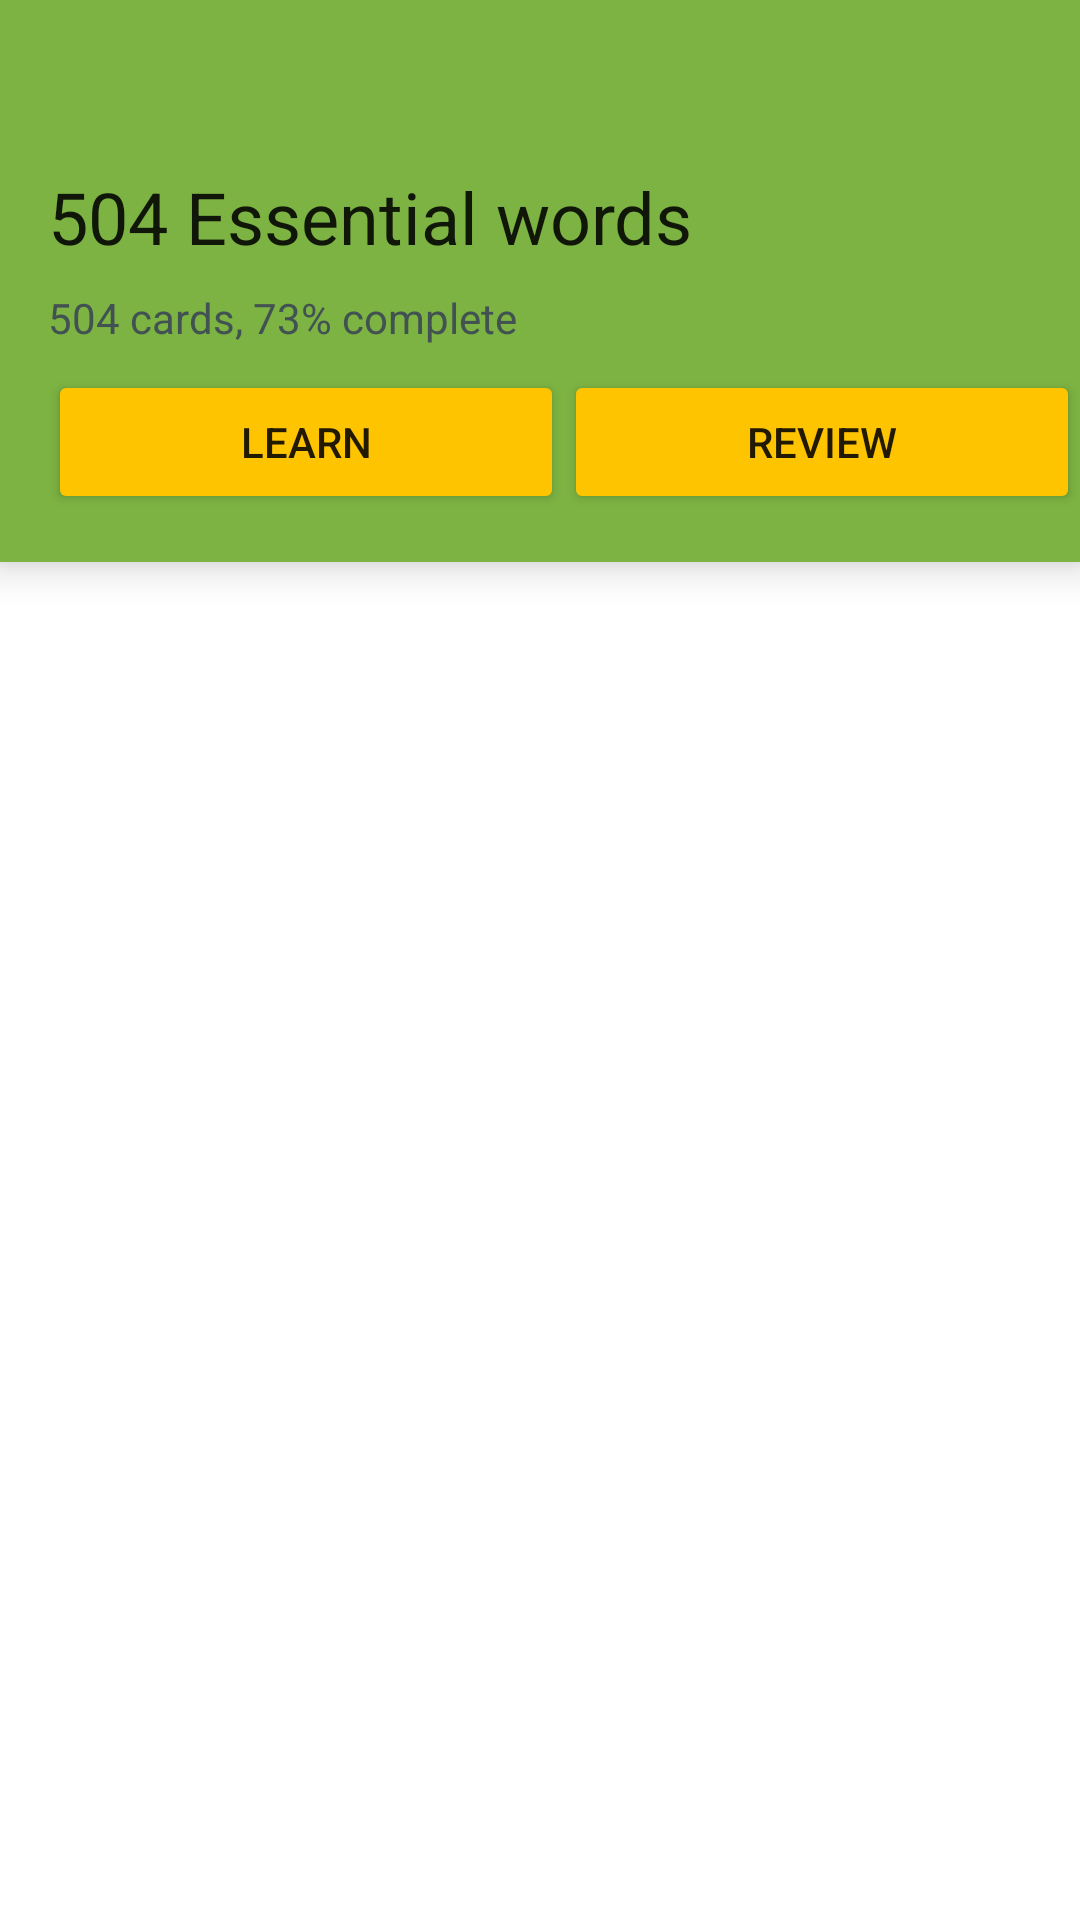

Here is an Android app screen rendered from its layout file. Give the layout XML and the strings, colors and styles it references.
<!-- AndroidManifest.xml: application theme AppTheme -->
<!-- res/layout/activity_packet_info.xml -->
<FrameLayout xmlns:android="http://schemas.android.com/apk/res/android"
    xmlns:app="http://schemas.android.com/apk/res-auto"
    android:layout_width="match_parent"
    android:layout_height="match_parent"
    android:background="@color/activity_bg_color">

    <android.support.design.widget.CoordinatorLayout
        android:id="@+id/main_content"
        android:layout_width="match_parent"
        android:layout_height="match_parent">

        <android.support.design.widget.AppBarLayout
            android:id="@+id/appbar"
            android:layout_width="match_parent"
            android:layout_height="wrap_content"
            android:theme="@style/ThemeOverlay.AppCompat.ActionBar"
            app:elevation="@dimen/appbar_elevation">

            <android.support.v7.widget.Toolbar
                android:id="@+id/toolbar"
                android:layout_width="match_parent"
                android:layout_height="wrap_content"
                android:elevation="0dp"
                app:layout_scrollFlags="scroll|enterAlways"
                android:theme="@style/ThemeOverlay.AppCompat.ActionBar">

                <LinearLayout
                    android:layout_width="match_parent"
                    android:layout_height="wrap_content"
                    android:layout_marginTop="?attr/actionBarSize"
                    android:orientation="vertical">

                    <LinearLayout
                        android:layout_width="match_parent"
                        android:layout_height="wrap_content"
                        android:orientation="vertical">
                        <TextView
                            android:id="@+id/tv_packet_name"
                            android:layout_width="match_parent"
                            android:layout_height="wrap_content"
                            android:text="504 Essential words"
                            android:textAppearance="@style/TextAppearance.AppCompat.Headline"
                            android:gravity="center_vertical"
                            android:paddingBottom="8dp"/>

                        <TextView
                            android:id="@+id/tv_packet_info"
                            android:layout_width="match_parent"
                            android:layout_height="wrap_content"
                            android:text="504 cards, 73% complete"
                            android:textAppearance="@style/TextAppearance.AppCompat.Body1"
                            android:gravity="center_vertical"
                            android:paddingBottom="8dp"
                            android:lineSpacingExtra="2dp"
                            android:textColor="#425252"/>

                    </LinearLayout>

                    <LinearLayout
                        android:layout_width="match_parent"
                        android:layout_height="wrap_content"
                        android:orientation="horizontal"
                        android:layout_marginBottom="16dp">
                        <Button
                            android:id="@+id/btn_leitner"
                            android:layout_width="0dp"
                            android:layout_height="wrap_content"
                            android:layout_weight="1"
                            android:text="LEARN"
                            android:textAllCaps="true"/>
                        <Button
                            android:id="@+id/btn_review"
                            android:layout_width="0dp"
                            android:layout_height="wrap_content"
                            android:layout_weight="1"
                            android:text="Review"
                            android:textAllCaps="true"/>
                    </LinearLayout>

                </LinearLayout>
            </android.support.v7.widget.Toolbar>

        </android.support.design.widget.AppBarLayout>

        <android.support.v7.widget.RecyclerView
            android:id="@+id/recyclerview_package_info"
            android:layout_width="match_parent"
            android:layout_height="match_parent"
            app:layout_behavior="@string/appbar_scrolling_view_behavior" />

    </android.support.design.widget.CoordinatorLayout>
</FrameLayout>
<!-- resources referenced by this layout -->
<resources>
  <color name="activity_bg_color">#FFFFFF</color>
  <dimen name="appbar_elevation">8dp</dimen>
  <style name="AppTheme" parent="@style/Theme.AppCompat.Light.NoActionBar">
          <item name="colorPrimary">@color/primary</item>
          <item name="colorPrimaryDark">@color/primary_dark</item>
          <item name="colorAccent">@color/accent</item>
          <item name="toolbarStyle">@style/Toolbar</item>
          <item name="colorButtonNormal">@color/accent</item>
          <item name="alertDialogTheme">@style/AppCompatAlertDialogStyle</item>
      </style>
  <color name="primary">#7CB342</color>
  <color name="primary_dark">#558B2F</color>
  <color name="accent">#FFC400</color>
  <style name="Toolbar" parent="Widget.AppCompat.Toolbar">
          <item name="android:background">?attr/colorPrimary</item>
          <item name="popupTheme">@style/Theme.AppCompat.Light</item>
      </style>
  <style name="AppCompatAlertDialogStyle" parent="Theme.AppCompat.Light.Dialog.Alert">
          <item name="colorAccent">@color/primary</item>
          <item name="android:textColorPrimary">#000000</item>
      </style>
</resources>
